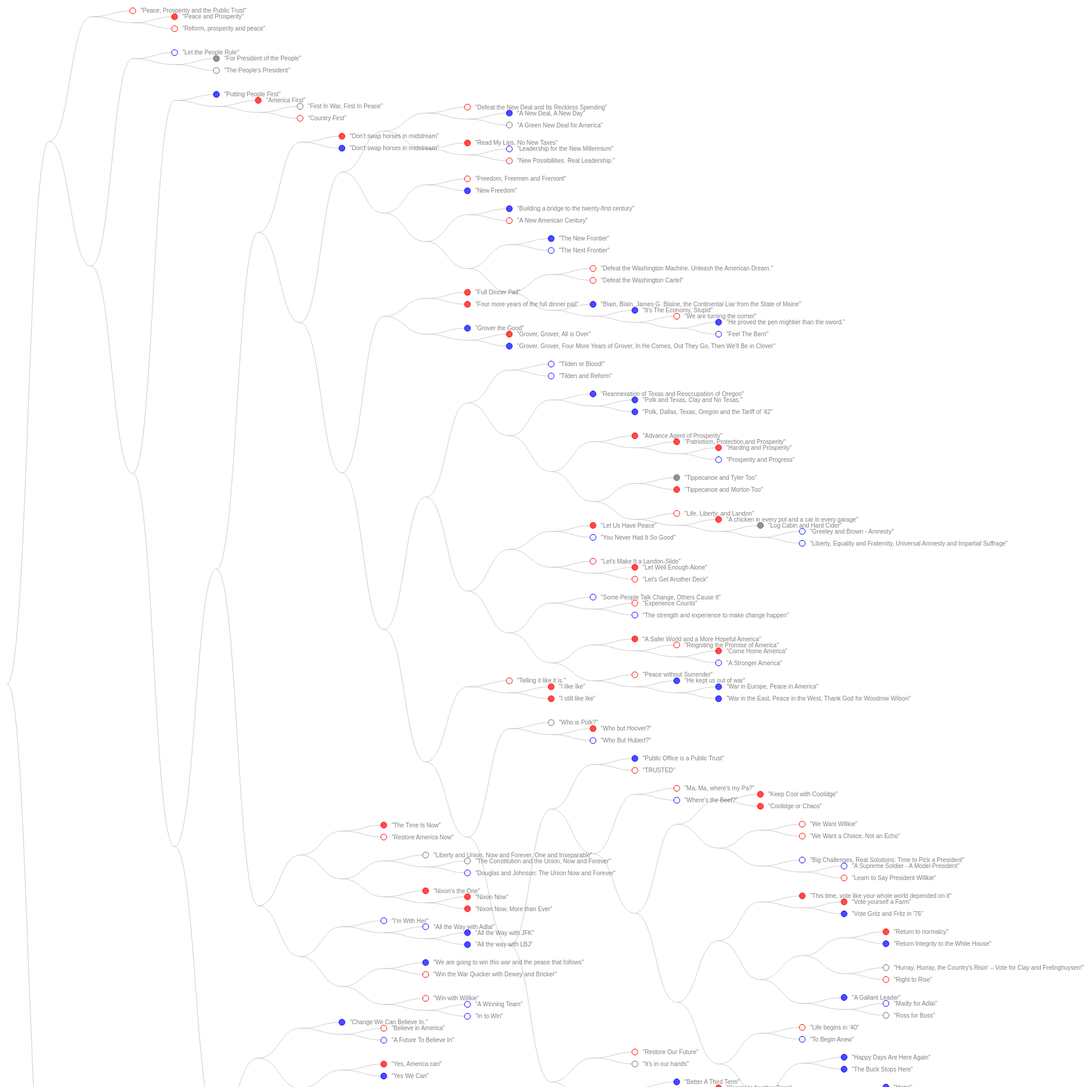
D3 v3 page, settled after 480 driven frames (8 s of simulated time); the page loaded 2 data file(s).


    // ************** Generate the tree diagram	 *****************
    // base code from http://bl.ocks.org/d3noob/8329447

    function createTree() {

        d3.selectAll("svg > *").remove(); // clear the SVG
        draw();
    }

    var nodes, links;

    function draw() {

        d3.csv("data/SlogansClean.csv", function (slogans) {
            data = slogans;

            d3.json("data/treeData.json", function (error, treeData) {
                root = treeData[0];
                update(root);
            });

            var margin = {
                    top: 20,
                    right: 20,
                    bottom: 20,
                    left: 20
                },
                width = d3.select("#tree").attr("width") - margin.right - margin.left,
                height = d3.select("#tree").attr("height") - margin.top - margin.bottom;

            var i = 0;

            var tree = d3.layout.tree()
                .size([height, width]);

            var diagonal = d3.svg.diagonal()
                .projection(function (d) {
                    return [d.y, d.x];
                });

            var svg = d3.select("#tree")
                .append("g")
                .attr("transform", "translate(" + margin.left + "," + margin.top + ")");


            function update(source) {
                // Compute the new tree layout.
                nodes = tree.nodes(root).reverse();
                links = tree.links(nodes);

                // Normalize for fixed-depth.
                nodes.forEach(function (d) {
                    d.y = d.depth * 70;
                });

                // Declare the nodes…
                var node = svg.selectAll("g.node")
                    .data(nodes, function (d) {
                        return d.id || (d.id = ++i);
                    });

                // Enter the nodes.
                var nodeEnter = node.enter().append("g")
                    .attr("class", "node")
                    .attr("transform", function (d) {
                        return "translate(" + d.y + "," + d.x + ")";
                    });

                nodeEnter.append("circle")
                    .attr("r", 5)
                    .attr("id", function (d) {
                        return "I" + d.name;
                    })
                    .style("stroke", function (d) {
                        if (+d.name != 0) {
                            if (slogans[+d.name - 1].Party == "Democrat") {
                                return "blue";
                            } else if (slogans[+d.name - 1].Party == "Republican") {
                                return "red";
                            } else {
                                return "#666";
                            }
                        } else {
                            return "none";
                        }

                    })
                    .style("fill", function (d) {
                        if (+d.name != 0) {
                            if (slogans[+d.name - 1].Won == "Y") {
                                if (slogans[+this.id.replace("I", "") - 1].Party == "Democrat") {
                                    return "blue";
                                } else if (slogans[+d.name - 1].Party == "Republican") {
                                    return "red";
                                } else {
                                    return "#666";
                                }
                            }
                        } else {
                            return "none";
                        }
                    })
                    .style("fill-opacity", 0.7)
                    .on("mouseover", mouseover)
                    .on("mouseout", mouseout);

                nodeEnter.append("text")
                    .attr("x", function (d) {
                        return d.children || d._children ? -13 : 13;
                    })
                    .attr("dy", ".35em")
                    .attr("id", function (d) {
                        return "I" + d.name;
                    })
                    .attr("text-anchor", function (d) {
                        return d.children || d._children ? "end" : "start";
                    })
                    .text(function (d) {
                        if (+d.name != 0) {
                            return '"' + slogans[+d.name - 1].Slogan + '"';
                        } else {
                            return "";
                        }
                    })
                    .style("fill-opacity", 0.5)
                    .on("mouseover", mouseover)
                    .on("mouseout", mouseout);

                // Declare the links
                var link = svg.selectAll("path.link")
                    .data(links, function (d) {
                        return d.target.id;
                    });

                // Enter the links
                link.enter().insert("path", "g")
                    .attr("class", "link")
                    .attr("d", diagonal);
            };

            // mouseover event handler
            function mouseover() {
                var id = this.id;
                text_id = "text#" + id

                d3.select(this).transition()
                    .duration(300)
                    .attr("r", 9)
                    .style("fill-opacity", 1);

                d3.select(text_id).transition()
                    .duration(300)
                    .style("font-size", "20px")
                    .style("fill-opacity", 1)
                    .text(function () {
                        if (+id.replace("I", "") != 0) {
                            return '"' + slogans[+id.replace("I", "") - 1].Slogan + '" - ' + slogans[+id.replace("I", "") - 1].Candidate + ", " + slogans[+id.replace("I", "") - 1].Year;
                        } else {
                            return "";
                        }
                    });
            };

            // mouseout event handler
            function mouseout() {
                var id = this.id;
                text_id = "text#" + id

                d3.select(this).transition()
                    .duration(300)
                    .attr("r", 5)
                    .style("fill-opacity", 0.7);

                d3.select(text_id).transition()
                    .duration(300)
                    .style("font-size", "10px")
                    .style("fill-opacity", 0.5);
            };
        });
    }

    function filter(Category) {
        d3.csv("data/SlogansClean.csv", function (slogans) {
            data = slogans;

            if (Category == "same") {

                d3.selectAll("circle").transition()
                    .duration(300)
                    .attr("r", function () {
                        if (+this.id.replace("I", "") != 0 && slogans[+this.id.replace("I", "") - 1].Same == 1) {
                            return 10;
                        } else {
                            return 2;
                        }
                    });
            } else if (Category == "unique") {
                d3.selectAll("circle").transition()
                    .duration(300)
                    .attr("r", function () {
                        if (+this.id.replace("I", "") != 0 && slogans[+this.id.replace("I", "") - 1].Unique == 1) {
                            return 10;
                        } else {
                            return 2;
                        }
                    });
            } else if (Category == "name") {
                d3.selectAll("circle").transition()
                    .duration(300)
                    .attr("r", function () {
                        if (+this.id.replace("I", "") != 0 && slogans[+this.id.replace("I", "") - 1].NameIncluded == "Y") {
                            return 10;
                        } else {
                            return 2;
                        }
                    });
            } else if (Category == "rhymes") {
                d3.selectAll("circle").transition()
                    .duration(300)
                    .attr("r", function () {
                        if (+this.id.replace("I", "") != 0 && slogans[+this.id.replace("I", "") - 1].Rhymes == "Y") {
                            return 10;
                        } else {
                            return 2;
                        }
                    });
            } else if (Category == "america") {
                d3.selectAll("circle").transition()
                    .duration(300)
                    .attr("r", function () {
                        if (+this.id.replace("I", "") != 0 && slogans[+this.id.replace("I", "") - 1].America == 1) {
                            return 10;
                        } else {
                            return 2;
                        }
                    });
            }
        })
    }


### data: data/SlogansClean.csv
Year, Slogan, Candidate, NameIncluded, Rhymes, Party, Won, Unique, Same, America
1840, Log Cabin and Hard Cider, William Henry Harrison, N, N, Whig, Y, 0, 0, 0
1840, Tippecanoe and Tyler Too, William Henry Harrison, N, Y, Whig, Y, 0, 1, 0
1844, Who is Polk?, Henry Clay, N, N, Whig, N, 0, 0, 0
1844, Hurray, Hurray, the Country's Risin' – V…, Henry Clay, Y, Y, Whig, N, 0, 0, 0
1844, Fifty-four Forty or Fight, James K. Polk, N, N, Democrat, Y, 0, 0, 0
1844, Reannexation of Texas and Reoccupation o…, James K. Polk, N, N, Democrat, Y, 0, 0, 0
1844, Polk and Texas, Clay and No Texas., James K. Polk, Y, N, Democrat, Y, 0, 0, 0
1844, Polk, Dallas, Texas, Oregon and the Tari…, James K. Polk, Y, N, Democrat, Y, 0, 0, 0
1848, Free Soil, Free Labor, Free Speech, and …, Martin Van Buren, N, N, Free Soil, N, 0, 0, 0
1848, For President of the People, Zachary Taylor, N, N, Whig, Y, 0, 0, 0
1852, We Polked you in '44, We shall Pierce yo…, Franklin Pierce, Y, N, Democrat, Y, 0, 0, 0
1852, First In War, First In Peace, Winfield Scott, N, N, Whig, N, 0, 0, 0
1856, No Sectionalism, James Buchanan, N, N, Democrat, Y, 1, 0, 0
1856, Freedom, Freemen and Fremont, John Fremont, Y, N, Republican, N, 0, 0, 0
1856, America for the Americans, Millard Fillmore, N, N, Whig, N, 0, 0, 1
1860, Vote yourself a Farm, Abraham Lincoln, N, N, Republican, Y, 0, 0, 0
1860, Free homes for Free Men, Abraham Lincoln, N, N, Republican, Y, 0, 0, 0
1860, A House Divided Against Itself Cannot St…, Abraham Lincoln, N, N, Republican, Y, 0, 0, 0
1860, The Constitution and the Union, Now and …, John Bell, N, N, Constitutional Union, N, 0, 0, 0
1860, Liberty and Union, Now and Forever, One …, John Bell, N, N, Constitutional Union, N, 0, 0, 0
1860, Douglas and Johnson: The Union Now and F…, Stephen Douglas, Y, N, Democrat, N, 0, 0, 0
1864, Don't swap horses in midstream, Abraham Lincoln, N, N, Republican, Y, 0, 1, 0
1868, Let Us Have Peace, Ulysses S. Grant, N, N, Republican, Y, 0, 0, 0
1868, Vote as You Shot, Ulysses S. Grant, N, N, Republican, Y, 0, 0, 0
1868, Man from Appomattox, Ulysses S. Grant, N, N, Republican, Y, 0, 0, 0
1872, Greeley and Brown - Amnesty, Horace Greeley, Y, N, Democrat, N, 0, 0, 0
1872, Liberty, Equality and Fraternity, Univer…, Horace Greeley, N, N, Democrat, N, 0, 0, 0
1872, Grant Us Another Term, Ulysses S. Grant, N, N, Republican, Y, 0, 0, 0
1876, Tilden or Blood!, Samuel Tilden, Y, N, Democrat, N, 0, 0, 0
1876, Tilden and Reform, Samuel Tilden, Y, N, Democrat, N, 0, 0, 0
1880, A Supreme Soldier - A Model President, Winfield Scott Hancock, N, N, Democrat, N, 0, 0, 0
1884, Man of Destiny, Grover Cleveland, N, N, Democrat, Y, 0, 0, 0
1884, Grover the Good, Grover Cleveland, Y, N, Democrat, Y, 0, 0, 0
1884, Blain, Blain, James G. Blaine, the Conti…, Grover Cleveland, N, Y, Democrat, Y, 0, 0, 0
1884, Public Office is a Public Trust, Grover Cleveland, N, N, Democrat, Y, 0, 0, 0
1884, Ma, Ma, where's my Pa?, James G. Blaine, N, Y, Republican, N, 0, 0, 0
1888, Rejuvenated Republicanism, Benjamin Harrison, N, N, Republican, Y, 1, 0, 0
1888, Tippecanoe and Morton Too, Benjamin Harrison, N, Y, Republican, Y, 0, 1, 0
1888, Grover, Grover, All is Over, Benjamin Harrison, Y, Y, Republican, Y, 0, 0, 0
1892, Grover, Grover, Four More Years of Grove…, Grover Cleveland, Y, Y, Democrat, Y, 0, 0, 0
1896, Patriotism, Protection,and Prosperity, William McKinley, N, N, Republican, Y, 0, 0, 0
1896, Advance Agent of Prosperity, William McKinley, N, N, Republican, Y, 0, 0, 0
1896, Full Dinner Pail, William McKinley, N, N, Republican, Y, 0, 0, 0
1900, Four more years of the full dinner pail, William McKinley, N, N, Republican, Y, 0, 0, 0
1900, Let Well Enough Alone, William McKinley, N, N, Republican, Y, 0, 0, 0
1908, Let the People Rule, William Jennings Bryan, N, N, Democrat, N, 0, 0, 0
1912, Empty Market Basket, Woodrow Wilson, N, N, Democrat, Y, 1, 0, 0
1912, New Freedom, Woodrow Wilson, N, N, Democrat, Y, 0, 0, 0
1916, He kept us out of war, Woodrow Wilson, N, N, Democrat, Y, 0, 0, 0
1916, War in Europe, Peace in America, Woodrow Wilson, N, N, Democrat, Y, 0, 0, 1
1916, War in the East, Peace in the West, Than…, Woodrow Wilson, Y, N, Democrat, Y, 0, 0, 0
1916, He proved the pen mightier than the swor…, Woodrow Wilson, N, N, Democrat, Y, 0, 0, 0
1920, Return to normalcy, Warren G. Harding, N, N, Republican, Y, 0, 0, 0
1920, America First, Warren G. Harding, N, N, Republican, Y, 0, 0, 1
1920, Harding and Prosperity, Warren G. Harding, Y, N, Republican, Y, 0, 0, 0
1924, Keep Cool with Coolidge, Calvin Coolidge, Y, N, Republican, Y, 0, 0, 0
1924, Coolidge or Chaos, Calvin Coolidge, Y, N, Republican, Y, 0, 0, 0
1928, Who but Hoover?, Herbert Hoover, Y, N, Republican, Y, 0, 1, 0
1928, Safety, Solvency, Sobriety, Herbert Hoover, N, N, Republican, Y, 1, 0, 0
1928, A chicken in every pot and a car in ever…, Herbert Hoover, N, N, Republican, Y, 0, 0, 0
... 138 more rows

### data: data/treeData.json
[
 {
  "name": "",
  "children": [
   {
    "name": "",
    "children": "[... 2 items]"
   },
   {
    "name": "",
    "children": "[... 2 items]"
   }
  ]
 }
]